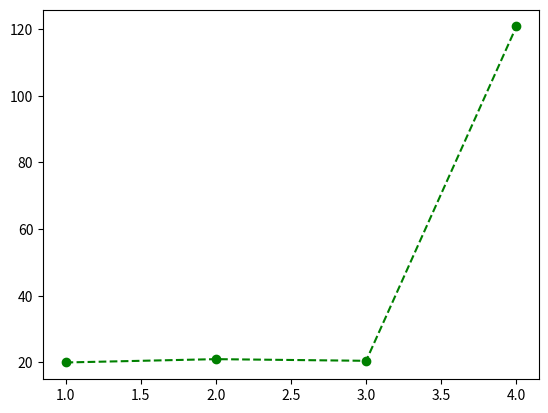

Write the Python code that produced this figure.
#import matplotlib libary
import matplotlib.pyplot as plt


#define some data
x = [1,2,3,4]
y = [20, 21, 20.5, 120.8]

#plot data
plt.plot(x, y, linestyle="dashed", marker="o", color="green")

#show plot
plt.show()
